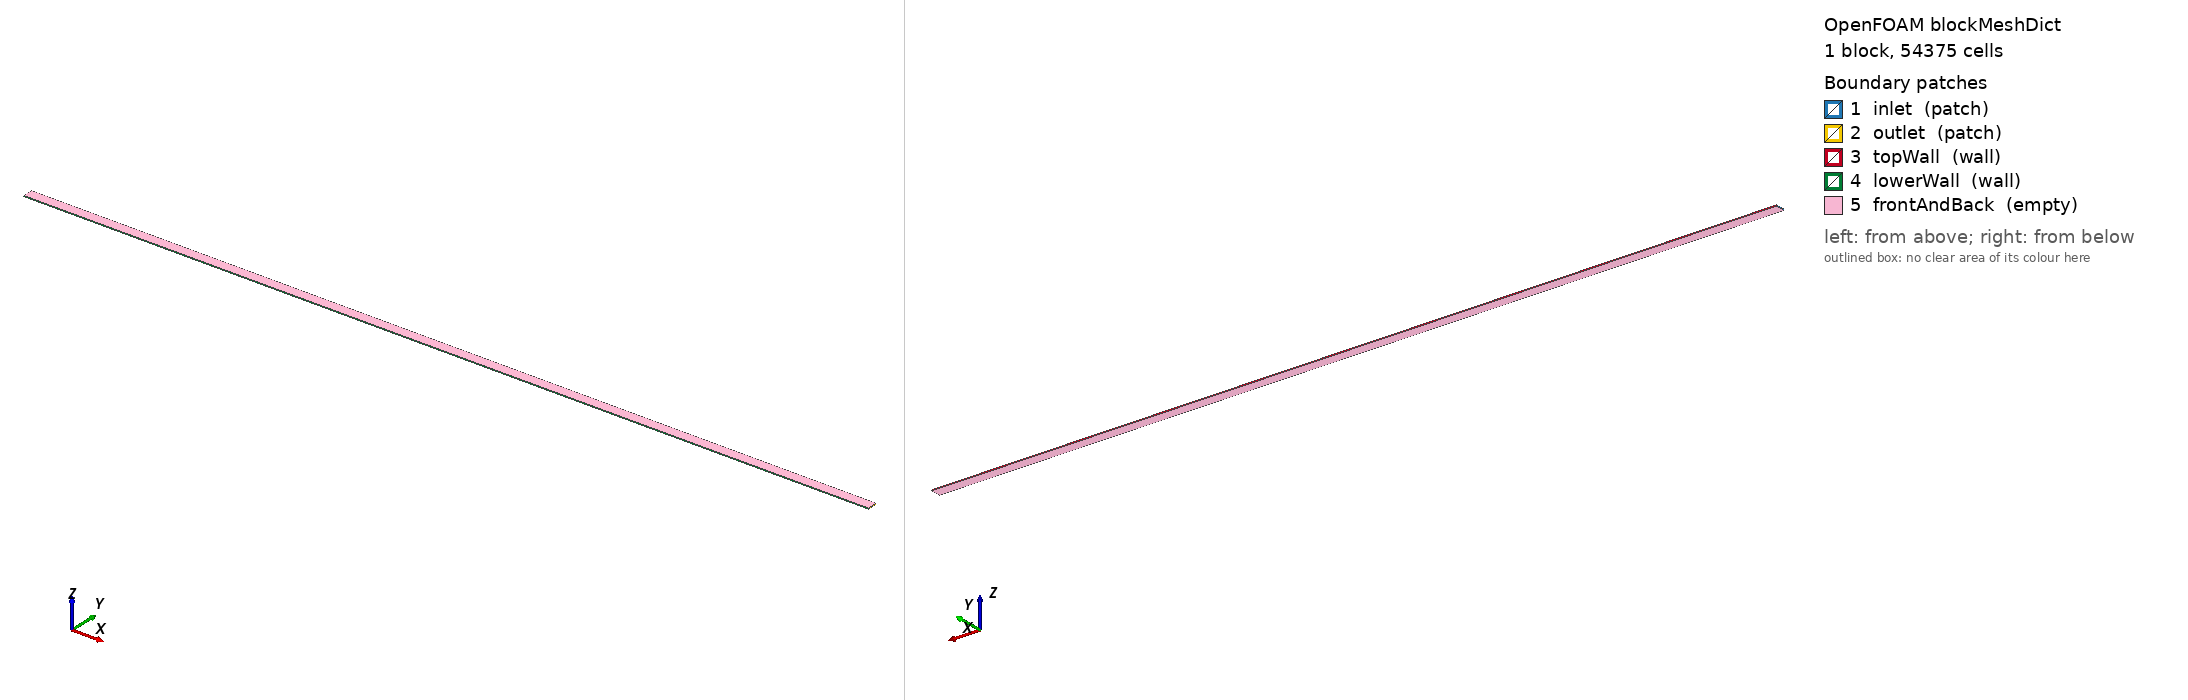

OpenFOAM case: the mesh blockMesh builds from blockMeshDict, 1 block(s), 54375 cells. Boundary patches (legend numbers): 1 inlet (patch), 2 outlet (patch), 3 topWall (wall), 4 lowerWall (wall), 5 frontAndBack (empty). Left view from above one corner, right view from below the opposite corner. Boundary conditions: 1 field file(s) under 0/; 5 of 5 drawn patches have an entry in a shipped field file.

=== system/blockMeshDict ===
/*--------------------------------*- C++ -*----------------------------------*\
| =========                 |                                                 |
| \\      /  F ield         | OpenFOAM: The Open Source CFD Toolbox           |
|  \\    /   O peration     | Version:  v2206                                 |
|   \\  /    A nd           | Website:  www.openfoam.com                      |
|    \\/     M anipulation  |                                                 |
\*---------------------------------------------------------------------------*/
FoamFile
{
    version     2.0;
    format      ascii;
    class       dictionary;
    object      blockMeshDict;
}
// * * * * * * * * * * * * * * * * * * * * * * * * * * * * * * * * * * * * * //

scale   1;

// Setting up the extreme dimensions

Re  1000; // Should be < 2000 according to Nakamura et al. (1991)
xmax #calc "1.5*0.0575*$Re"; // Using formula for laminar entry length from wikipedia:  https://en.wikipedia.org/wiki/Entrance_length_(fluid_dynamics)#Calculating_hydrodynamic_entrance_length
xmin 0.0;
ymax 1.0; // keeping h = 1
ymin 0;
zmin #calc "-0.05*$ymax"; // needs to be ~0.5*ymax for 2D sims
zmax #calc "0.05*$ymax"; // needs to be ~0.5*ymax for 2D sims

Ycells 25;
cellRatioXY #calc "$Ycells*ceil($xmax / $ymax)"; // Fixing cell ratio so cell aspect ratio is ~1

vertices 
(
    ($xmin $ymin $zmin) // 0 | Origin
    ($xmax $ymin $zmin) // 1
    ($xmax $ymax $zmin) // 2
    ($xmin $ymax $zmin) // 3

    ($xmin $ymin $zmax) // 4 | 0
    ($xmax $ymin $zmax) // 5 | 1
    ($xmax $ymax $zmax) // 6 | 2
    ($xmin $ymax $zmax) // 7 | 3
);

blocks
(
    hex (0 1 2 3 4 5 6 7) ($cellRatioXY $Ycells 1) simpleGrading (1 1 1)
);

edges
(
);

boundary
(
    inlet
    {
        type patch;
        faces
        (
            (0 4 7 3)
        );
    }
    outlet
    {
        type patch;
        faces
        (
            (2 6 5 1)
        );
    }

    topWall
    {
        type wall;
        faces
        (
            (3 7 6 2)
        );
    }
    lowerWall
    {
        type wall;
        faces
        (
            (1 5 4 0)
        );
    }
    frontAndBack
    {
        type empty;
        faces
        (
            (0 3 2 1)
            (4 5 6 7)
        );
    }
);


// ************************************************************************* //


=== system/controlDict ===
/*--------------------------------*- C++ -*----------------------------------*\
| =========                 |                                                 |
| \\      /  F ield         | OpenFOAM: The Open Source CFD Toolbox           |
|  \\    /   O peration     | Version:  v2206                                 |
|   \\  /    A nd           | Website:  www.openfoam.com                      |
|    \\/     M anipulation  |                                                 |
\*---------------------------------------------------------------------------*/
FoamFile
{
    version     2.0;
    format      ascii;
    class       dictionary;
    object      controlDict;
}
// * * * * * * * * * * * * * * * * * * * * * * * * * * * * * * * * * * * * * //

application     icoFoam;

startFrom       startTime;

startTime       0;

stopAt          endTime;

endTime         5000; // Based on travel time for a fluid element through the domain, calculated as Ux/L, where UX is inlet speed and L is length of domain
deltaT          1.8; // Set to have CFL = 1 for fully developed flow

writeControl    timeStep;

writeInterval   1; 

purgeWrite      1; // Only interested in final solution, so no point in storing intermediate results

writeFormat     ascii;

writePrecision  6;

writeCompression off;

timeFormat      general;

timePrecision   6;

runTimeModifiable true;

OptimisationSwitches
{
	fileHandler collated;
}

// ************************************************************************* //


=== 0/p ===
/*--------------------------------*- C++ -*----------------------------------*\
| =========                 |                                                 |
| \\      /  F ield         | OpenFOAM: The Open Source CFD Toolbox           |
|  \\    /   O peration     | Version:  2206                                  |
|   \\  /    A nd           | Website:  www.openfoam.com                      |
|    \\/     M anipulation  |                                                 |
\*---------------------------------------------------------------------------*/
FoamFile
{
    version     2.0;
    format      ascii;
    arch        "LSB;label=32;scalar=64";
    class       volScalarField;
    location    "0";
    object      p;
}
// * * * * * * * * * * * * * * * * * * * * * * * * * * * * * * * * * * * * * //

dimensions      [0 2 -2 0 0 0 0];

internalField   uniform 0;

boundaryField
{
    inlet
    {
        type            zeroGradient;
    }
    outlet
    {
        type            fixedValue;
        value           uniform 0;
    }
    topWall
    {
        type            zeroGradient;
    }
    lowerWall
    {
        type            zeroGradient;
    }
    frontAndBack
    {
        type            empty;
    }
}


// ************************************************************************* //


Also in the case, not shown: constant/polyMesh/neighbour (numeric list); constant/polyMesh/owner (numeric list); constant/polyMesh/points (numeric list).
